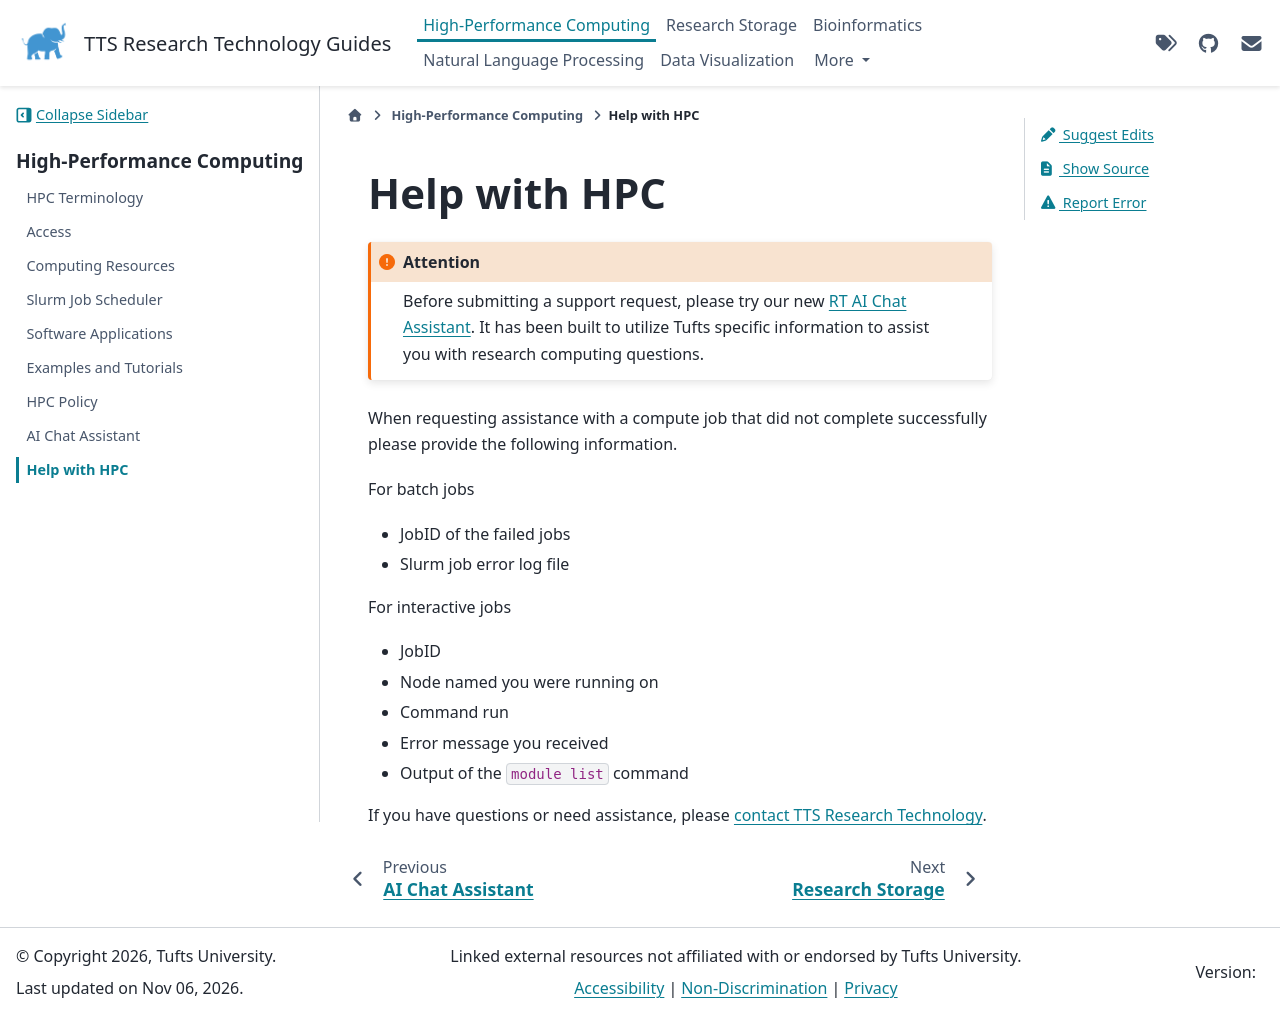

repository: TuftsRT/guides · page: hpc/help.html · generator: sphinx

# Help with HPC

```{attention}
Before submitting a support request, please try our new [RT AI Chat Assistant](chat.md). It has been built to utilize Tufts specific information to assist you with research computing questions.
```

When requesting assistance with a compute job that did not complete successfully please provide the following information.

For batch jobs

- JobID of the failed jobs
- Slurm job error log file

For interactive jobs

- JobID
- Node named you were running on
- Command run
- Error message you received
- Output of the `module list` command

If you have questions or need assistance, please [contact TTS Research Technology](mailto:tts-research@tufts.edu).
